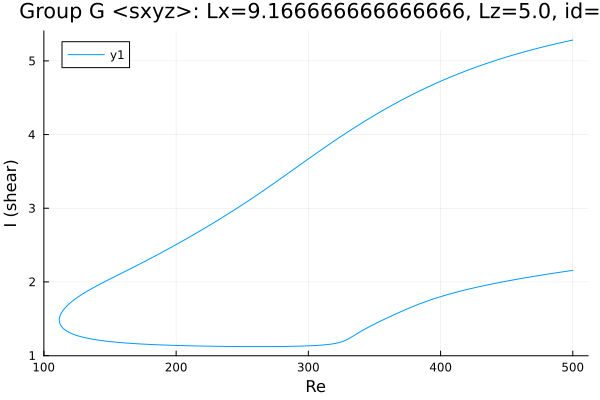

Source data for this figure (header and first rows):
Re, shear
500.0, 5.283
499.3, 5.28
497.9, 5.275
496.5, 5.269
495.1, 5.264
493.7, 5.258
493.1, 5.256
491.7, 5.25
490.2, 5.244
488.8, 5.238
487.4, 5.232
486, 5.226
484.6, 5.22
483.2, 5.214
481.8, 5.208
480.3, 5.202
478.9, 5.196
477.5, 5.19
476.1, 5.183
474.7, 5.177
473.3, 5.17
471.9, 5.164
470.4, 5.157
469, 5.15
467.6, 5.144
466.2, 5.137
464.8, 5.13
463.4, 5.123
462.5, 5.118
461.1, 5.111
459.7, 5.104
458.3, 5.097
456.8, 5.09
455.4, 5.082
454, 5.075
452.6, 5.067
451.2, 5.06
449.8, 5.052
448.4, 5.044
446.9, 5.036
445.9, 5.03
444.4, 5.022
443, 5.014
441.6, 5.006
440.2, 4.997
438.8, 4.989
437.4, 4.981
436, 4.972
434.5, 4.963
433.1, 4.955
431.7, 4.946
430.3, 4.937
428.9, 4.928
427.5, 4.919
426.1, 4.91
424.6, 4.901
423.2, 4.891
421.8, 4.882
420.4, 4.872
419, 4.863
... 565 more rows
